Photos from the image-classification dataset "Mango-Dataset" in the GitHub repository muhammadimran-ui/Mango-Dataset. Its 4 classes are: damage, good mango, over ripe mango, under ripe mango.

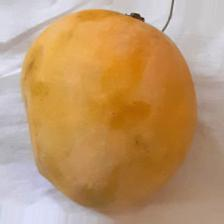
Label: over ripe mango

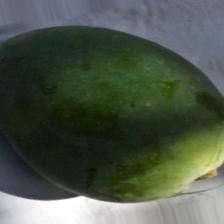
Label: under ripe mango

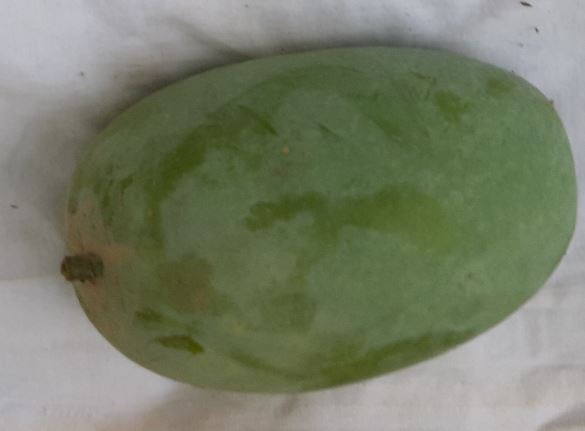
Label: good mango

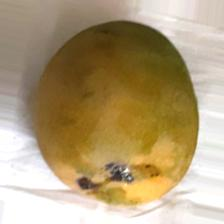
Label: damage

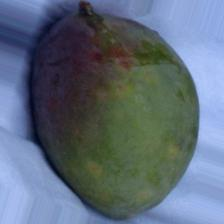
Label: damage

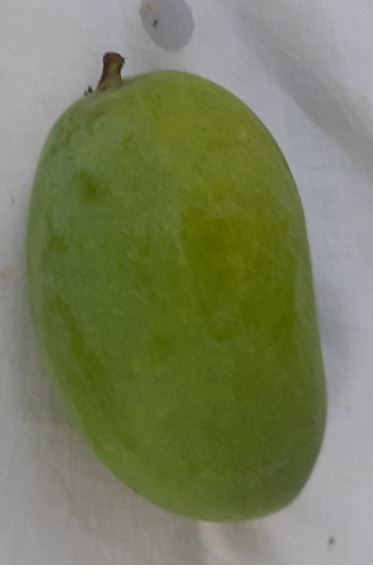
Label: good mango
